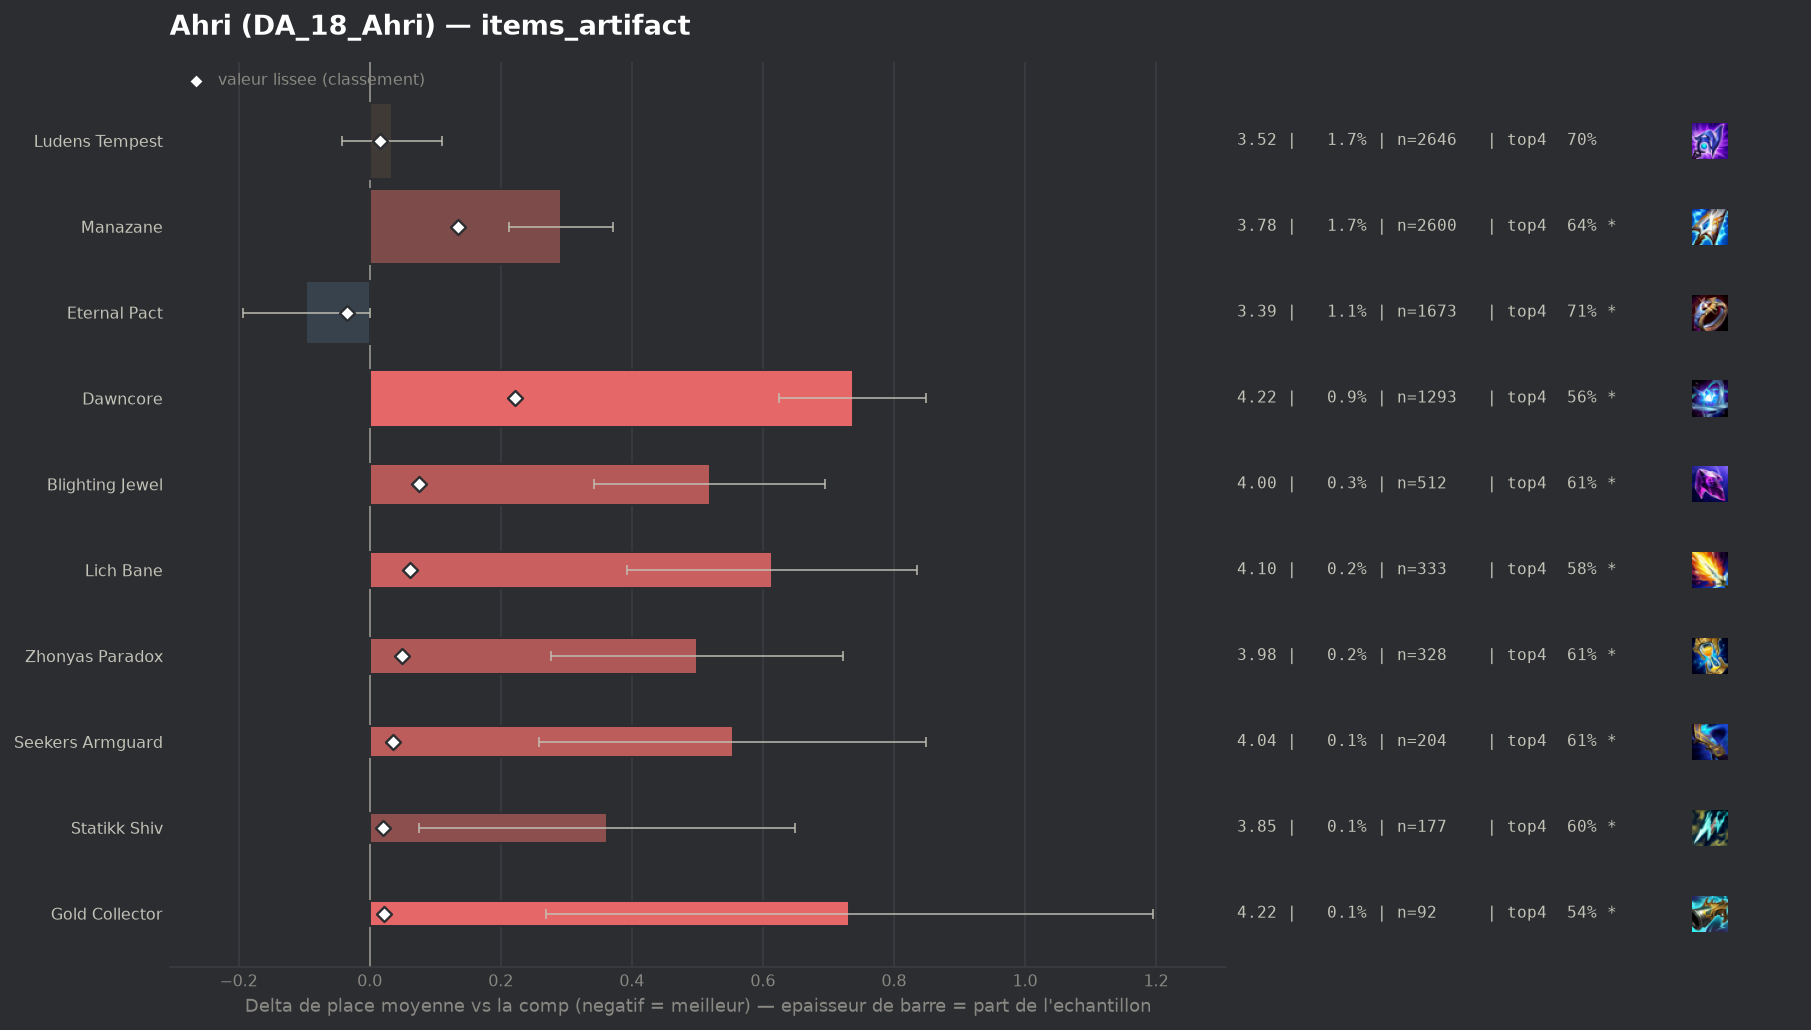

Source data for this figure (header and first rows):
group, label, n, share, avg_place, shrunk_avg, score, d_avg, d_avg_pess, impact, d_top4, win, top2, top4, sd, z, p, significant
populaire, Eternal Pact, 1673, 0.01106, 3.388, 3.45, -0.035, -0.097, -0.0, 0.0004, 0.0171, 0.2259, 0.4053, 0.7107, 2.009, -1.97, 0.04938, True
, Gamblers Blade, 52, 0.0003437, 3.808, 3.49, 0.005, 0.323, 0.0, -0.0, -0.0398, 0.1154, 0.3077, 0.6538, 2.057, 1.13, 0.2581, False
, Wits End, 71, 0.0004693, 3.789, 3.492, 0.007, 0.304, 0.0, -0.0, -0.0175, 0.0986, 0.3099, 0.6761, 1.985, 1.29, 0.1975, False
, Artifact Talisman Of Ascension, 69, 0.0004561, 4.058, 3.498, 0.013, 0.573, 0.07, -0.0, -0.1139, 0.1014, 0.3043, 0.5797, 2.132, 2.23, 0.02565, True
populaire, Ludens Tempest, 2646, 0.01749, 3.519, 3.501, 0.016, 0.034, 0.0, -0.0003, 0.0056, 0.1784, 0.3738, 0.6992, 1.98, 0.88, 0.3776, False
, Infinity Force, 89, 0.0005882, 4.079, 3.502, 0.017, 0.594, 0.116, -0.0, -0.0869, 0.1798, 0.2809, 0.6067, 2.299, 2.44, 0.01488, True
populaire, Statikk Shiv, 177, 0.00117, 3.847, 3.505, 0.02, 0.362, 0.075, -0.0, -0.0947, 0.1469, 0.3051, 0.5989, 1.947, 2.48, 0.01331, True
populaire, Gold Collector, 92, 0.0006081, 4.217, 3.507, 0.022, 0.732, 0.269, -0.0, -0.1501, 0.1848, 0.2826, 0.5435, 2.269, 3.1, 0.00197, True
, Navori Flickerblade, 90, 0.0005948, 4.411, 3.512, 0.027, 0.926, 0.462, -0.0, -0.2269, 0.1556, 0.2778, 0.4667, 2.245, 3.91, 9e-05, True
populaire, Seekers Armguard, 204, 0.001348, 4.039, 3.52, 0.035, 0.554, 0.259, -0.0, -0.0858, 0.1471, 0.2794, 0.6078, 2.149, 3.68, 0.00023, True
populaire, Zhonyas Paradox, 328, 0.002168, 3.985, 3.534, 0.049, 0.5, 0.277, -0.0001, -0.0838, 0.1372, 0.2774, 0.6098, 2.055, 4.4, 1e-05, True
populaire, Lich Bane, 333, 0.002201, 4.099, 3.546, 0.061, 0.614, 0.393, -0.0001, -0.114, 0.1171, 0.2823, 0.5796, 2.058, 5.44, 0.0, True
populaire, Blighting Jewel, 512, 0.003384, 4.004, 3.56, 0.075, 0.519, 0.342, -0.0003, -0.0862, 0.1348, 0.2695, 0.6074, 2.035, 5.76, 0.0, True
populaire, Manazane, 2600, 0.01718, 3.777, 3.62, 0.135, 0.292, 0.212, -0.0023, -0.0517, 0.1654, 0.3319, 0.6419, 2.055, 7.17, 0.0, True
populaire, Dawncore, 1293, 0.008546, 4.222, 3.706, 0.221, 0.737, 0.625, -0.0019, -0.1375, 0.1005, 0.2428, 0.5561, 2.043, 12.92, 0.0, True
